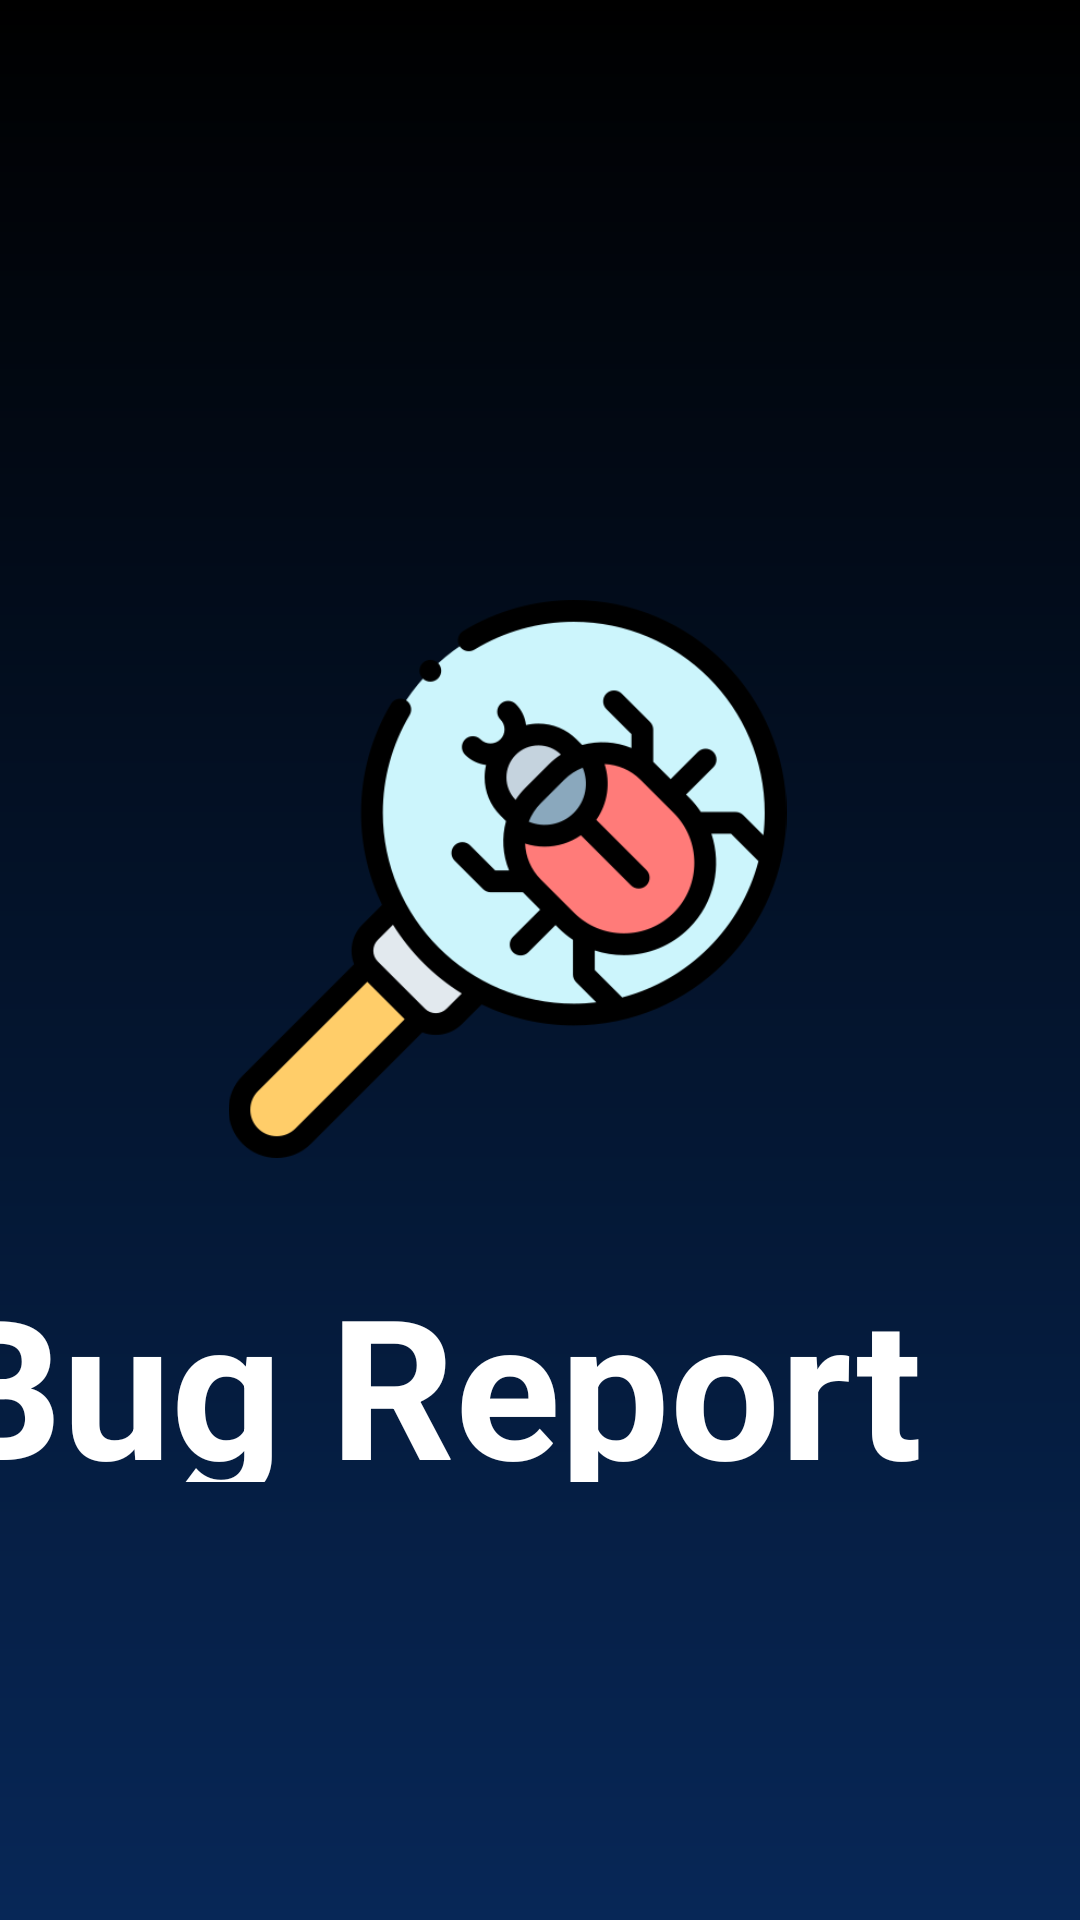

This screen was rendered from an Android layout file. Write that file and the resources it references.
<!-- AndroidManifest.xml: application theme Theme.TrackBug -->
<!-- res/layout/activity_splash.xml -->
<?xml version="1.0" encoding="utf-8"?>
<androidx.constraintlayout.widget.ConstraintLayout
    xmlns:android="http://schemas.android.com/apk/res/android"
    xmlns:app="http://schemas.android.com/apk/res-auto"
    xmlns:tools="http://schemas.android.com/tools"
    android:layout_width="match_parent"
    android:layout_height="match_parent"
    tools:context=".ui.SplashActivity"
    android:gravity="center"
    android:background="@drawable/splashbg">

    <TextView
        android:id="@+id/textView3"
        android:layout_width="374dp"
        android:layout_height="76dp"
        android:layout_marginStart="24dp"
        android:layout_marginTop="32dp"
        android:layout_marginEnd="24dp"
        android:text="Bug Report"
        android:textColor="@color/white"
        android:textSize="65dp"
        android:textStyle="bold"
        app:layout_constraintEnd_toEndOf="parent"
        app:layout_constraintHorizontal_bias="0.727"
        app:layout_constraintStart_toStartOf="parent"
        app:layout_constraintTop_toBottomOf="@+id/imageView2" />

    <ImageView
        android:id="@+id/imageView2"
        android:layout_width="193dp"
        android:layout_height="186dp"
        android:layout_marginTop="200dp"
        app:layout_constraintEnd_toEndOf="parent"
        app:layout_constraintHorizontal_bias="0.435"
        app:layout_constraintStart_toStartOf="parent"
        app:layout_constraintTop_toTopOf="parent"
        app:srcCompat="@drawable/bug" />
</androidx.constraintlayout.widget.ConstraintLayout>
<!-- resources referenced by this layout -->
<resources>
  <color name="white">#FFFFFFFF</color>
  <!-- drawable bug: png bitmap (drawable, 32775 bytes) -->
  <!-- drawable splashbg (drawable) -->
  <?xml version="1.0" encoding="utf-8"?>
  <shape xmlns:android="http://schemas.android.com/apk/res/android">
  <gradient android:startColor="#072757" android:endColor="#000" android:angle="90"/>
  </shape>
  <style name="Theme.TrackBug" parent="Theme.MaterialComponents.DayNight.DarkActionBar">
          
          <item name="colorPrimary">@color/purple_500</item>
          <item name="colorPrimaryVariant">@color/purple_700</item>
          <item name="colorOnPrimary">@color/white</item>
          
          <item name="colorSecondary">@color/teal_200</item>
          <item name="colorSecondaryVariant">@color/teal_700</item>
          <item name="colorOnSecondary">@color/black</item>
          
          <item name="android:statusBarColor" tools:targetApi="l">?attr/colorPrimaryVariant</item>
          
      </style>
  <color name="purple_500">#FF6200EE</color>
  <color name="purple_700">#FF3700B3</color>
  <color name="teal_200">#FF03DAC5</color>
  <color name="teal_700">#FF018786</color>
  <color name="black">#FF000000</color>
</resources>
